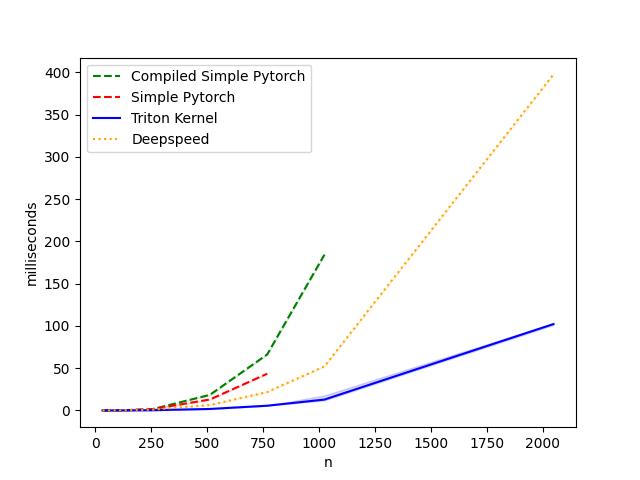

The data file committed next to this chart (first rows):
n, Compiled Simple Pytorch, Simple Pytorch, Triton Kernel, Deepspeed
32, 0.01536, 0.02048, 0.01014, 0.02867
64, 0.03379, 0.03789, 0.0215, 0.05018
128, 0.1946, 0.2284, 0.04301, 0.172
256, 1.522, 1.626, 0.2284, 0.9047
512, 18.43, 12.92, 1.729, 6.39
768, 66.2, 43.42, 5.556, 21.74
1024, 184.3, inf, 12.82, 52.13
2048, inf, inf, 102.2, 397.7
